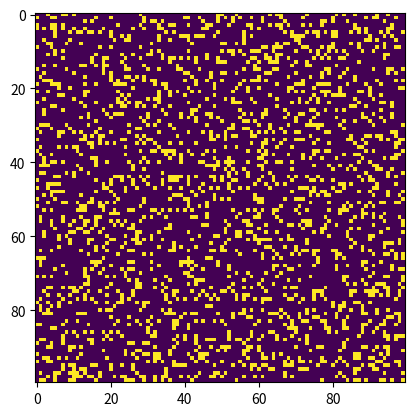

Write the Python code that produced this figure.
import argparse
import numpy as np
import matplotlib.pyplot as plt
import matplotlib.animation as animation

ON = 255
OFF = 0
vals = [ON, OFF]

def randomGrid(N):

	"""returns a grid of NxN random values"""
	return np.random.choice(vals, N*N, p=[0.2, 0.8]).reshape(N, N)

def update(fm,img, grid, N):

	# copy grid since we require 8 neighbors
	# for calculation and we go line by line
	newGrid = grid.copy()
	for i in range(N):
		for j in range(N):

			# compute 8-neghbor sum
			# using toroidal boundary conditions - x and y wrap around
			# so that the simulaton takes place on a toroidal surface.
			total = int((grid[i, (j-1)%N] + grid[i, (j+1)%N] +
						grid[(i-1)%N, j] + grid[(i+1)%N, j] +
						grid[(i-1)%N, (j-1)%N] + grid[(i-1)%N, (j+1)%N] +
						grid[(i+1)%N, (j-1)%N] + grid[(i+1)%N, (j+1)%N])/255)

			# apply Conway's rules
			#cell is alive
			if grid[i, j] == ON:
				if (total < 2) or (total > 3):
					newGrid[i, j] = OFF
			#cell is dead
			else:
				#reproduction
				if total == 3:
					newGrid[i, j] = ON

	# update data
	img.set_data(newGrid)

	grid[:] = newGrid[:]
	return img,grid


def make_pattern(i, j, grid):

    # pat = np.zeros(6*5).reshape(6,5)
    # pat[1][2] = pat[1][3] = pat[1][4] = 255
    # pat[2][1] = pat[2][4] = 255 
    # pat[3][4] = 255
    # pat[4][4] = 255
    # pat[5][1] = pat[5][3]  = 255
    #pattern1
    pat = np.zeros(19*28).reshape(19,28)
    pat[2][1] = pat[3][1] = pat[4][1] = 255
    pat[1][2] = pat[4][2] = 255 
    pat[4][3] = 255
    pat[4][4] = 255
    pat[1][5] = pat[2][5]  = 255
    #pattern2
    pat[9][3] = pat[9][4] = pat[9][5] = 255
    pat[10][3] = 255
    pat[11][3] = pat[11][5] = 255
    pat[12][4] = pat[12][5] = 255
    #pattern3
    pat[15][2] = pat[15][5] = 255
    pat[16][1] = 255
    pat[17][1] = pat[17][5] = 255
    pat[18][1] = pat[18][2] = pat[18][3] = pat[18][4] = 255
    #pattern4
    pat[1][11] = pat[1][12] = 255
    pat[2][10] = pat[2][11] = pat[2][12] = pat[2][13] = 255
    pat[3][9] = pat[3][10] = pat[3][12] = pat[3][13] = 255
    pat[4][10] = pat[4][11] = 255
    #pattern5
    pat[8][12] = pat[8][13] = 255
    pat[9][13] = pat[9][14] = 255
    pat[10][10] = pat[10][13] = 255
    pat[11][12] = 255
    pat[12][9] = pat[12][10] = 255
    #pattern6 
    pat[13][26] = pat[13][27] = 255
    pat[14][26] = 255
    pat[15][24] = pat[15][25] = pat[15][26] = 255 
    grid[i:i+19, j:j+28] = pat

def main():
    parser = argparse.ArgumentParser(description="Runs Conway's Game of Life simulation.")
    # add arguments
    parser.add_argument('--grid-size', dest='N', required=False)
    parser.add_argument('--interval', dest='interval', required=False)
    parser.add_argument('--eco', action='store_true', required=False)
    args = parser.parse_args()
    # set grid size
    N = 100
    if args.N and int(args.N) > 8:
	    N = int(args.N)
    grid = np.array([])
    # set animation update interval
    updateInterval = 5
    if args.eco:
        grid = np.zeros(N*N).reshape(N, N)
        make_pattern(50, 50, grid)
    else: 
	    grid = randomGrid(N)

    # set up animation
    fig, ax = plt.subplots()
    img = ax.imshow(grid, interpolation='nearest')
    ani = animation.FuncAnimation(fig, update, fargs=(img, grid, N,),
                                frames = 10,
                                interval=updateInterval,
                                save_count=50)

    plt.show()

# call main
if __name__ == '__main__':
	main()
